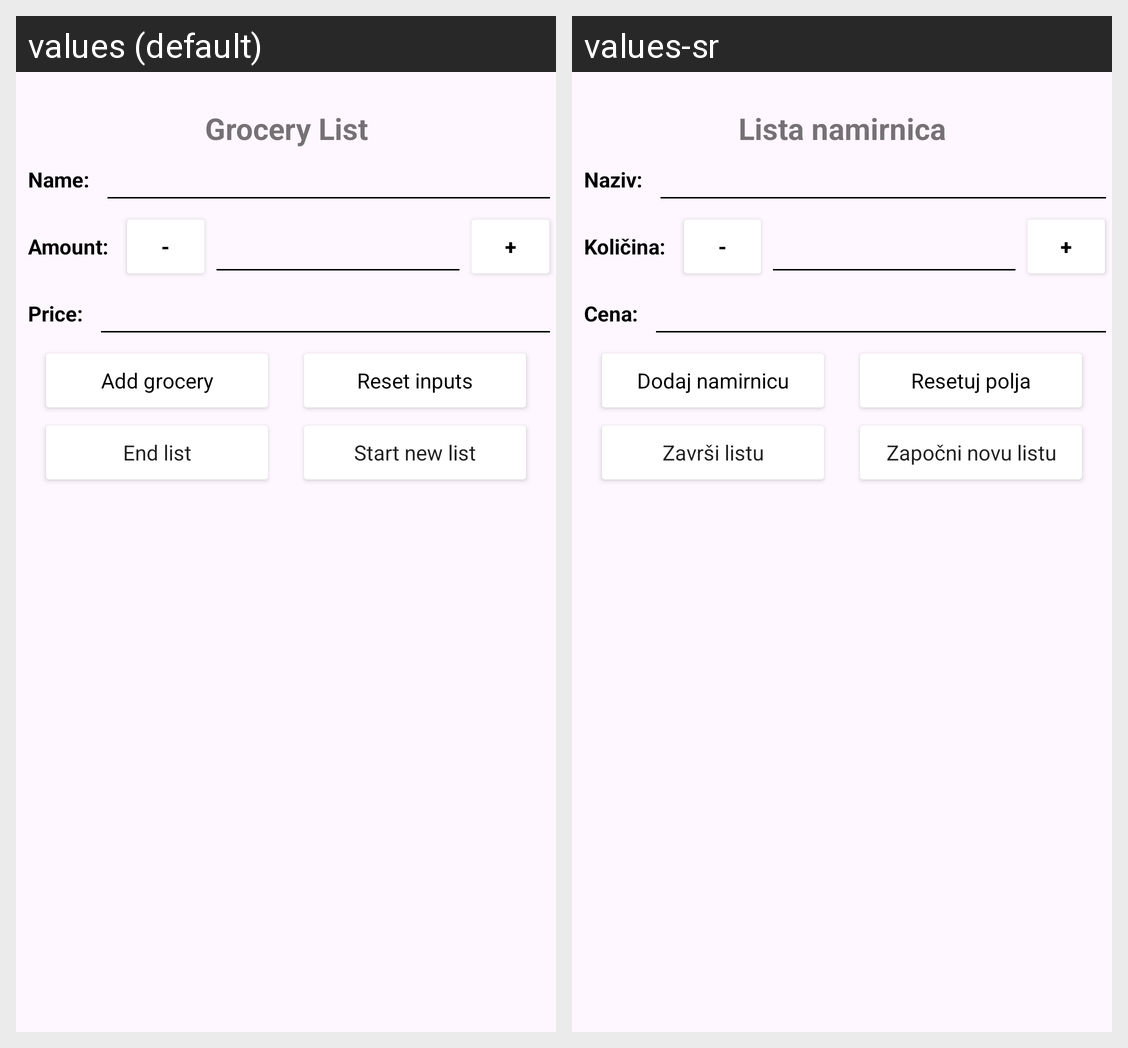

Locale-by-locale string values for the Android screen shown in this grid:
Android screen res/layout/activity_main.xml rendered under 2 locales, left to right: values (default), values-sr. Device: Nexus 5 (rendered at 1080×1920; each locale shown at half size, 540×960, under a caption strip naming it); theme Theme.GroceriesList.
Strings drawn on this screen, with the default value and each locale's value (text and hints the layout hard-codes, and strings that could not be matched under every locale, appear in the picture but are not listed):

app_name
  values: Grocery List
  values-sr: Lista namirnica

grocery_name
  values: Name:
  values-sr: Naziv:

grocery_amount
  values: Amount:
  values-sr: Količina:

grocery_amount_reduce
  values: -
  values-sr: -  [not translated; the default value is used]

grocery_amount_increase
  values: +
  values-sr: +  [not translated; the default value is used]

grocery_price
  values: Price:
  values-sr: Cena:

grocery_add
  values: Add grocery
  values-sr: Dodaj namirnicu

reset_form_inputs
  values: Reset inputs
  values-sr: Resetuj polja

end_grocery_list
  values: End list
  values-sr: Završi listu

new_grocery_list
  values: Start new list
  values-sr: Započni novu listu
